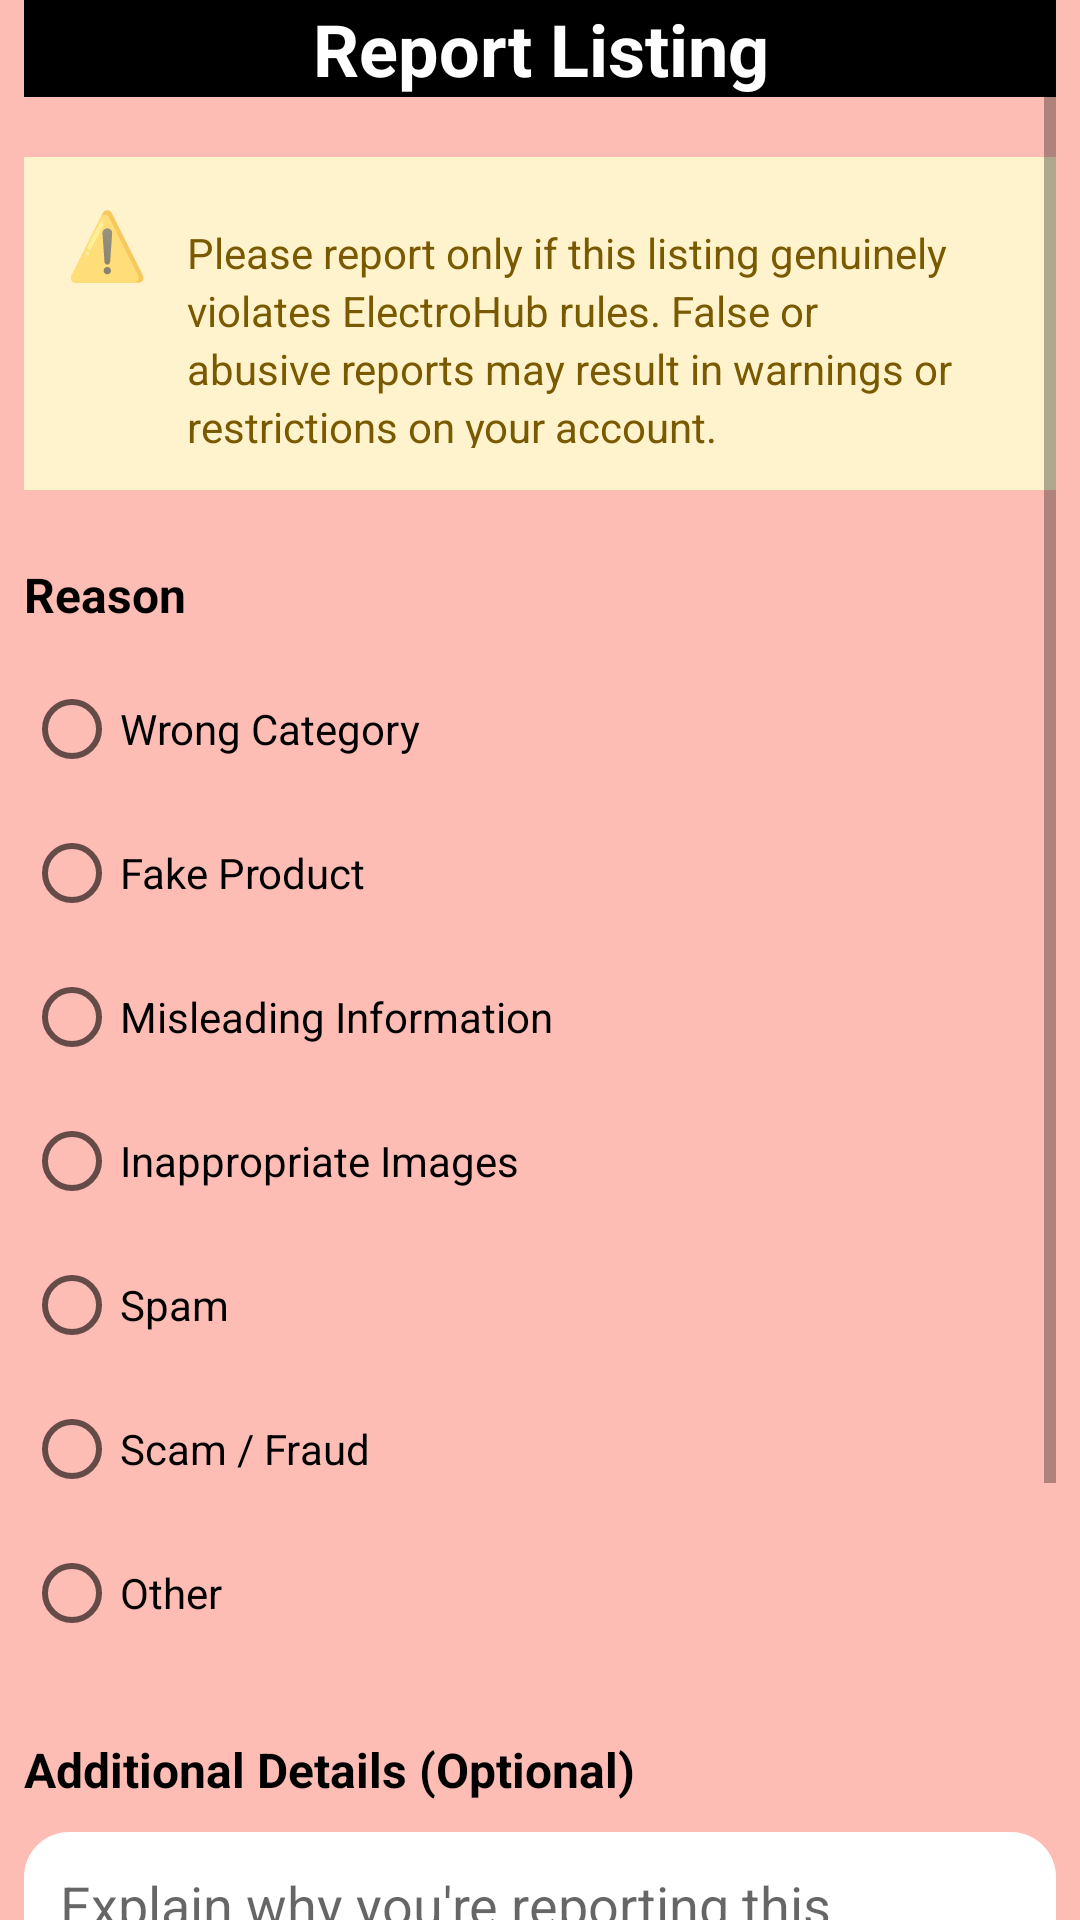

Write the Android layout XML for this screen, with the resource values it uses.
<!-- AndroidManifest.xml: application theme Theme.ElectroHub -->
<!-- res/layout/fragment_report.xml -->
<?xml version="1.0" encoding="utf-8"?>
<ScrollView xmlns:android="http://schemas.android.com/apk/res/android"
    android:layout_width="match_parent"
    android:layout_height="match_parent"
    xmlns:app="http://schemas.android.com/apk/res-auto"
    android:fillViewport="true"
    android:paddingStart="8dp"
    android:paddingEnd="8dp"
    >

    <LinearLayout
        android:layout_width="match_parent"
        android:layout_height="wrap_content"
        android:orientation="vertical"
        >

        <LinearLayout
            android:layout_width="match_parent"
            android:layout_height="wrap_content"
            android:background="@color/black"
            android:orientation="horizontal"
            android:layout_gravity="center"
            >
            <TextView
                android:id="@+id/tvReportTitle"
                android:layout_width="match_parent"
                android:layout_height="wrap_content"
                android:text="@string/report_listing"
                android:gravity="center"
                android:textAlignment="center"
                android:textColor="@color/white"
                android:textSize="24sp"
                android:textStyle="bold" />
        </LinearLayout>



        



        

        

        <LinearLayout
            android:layout_width="match_parent"
            android:layout_height="wrap_content"
            android:layout_marginTop="20dp"
            android:background="#FFF3CD"
            android:orientation="horizontal"
            android:padding="14dp">

            <TextView
                android:layout_width="wrap_content"
                android:layout_height="wrap_content"
                android:text="@string/warning_sticker"
                android:textSize="22sp" />

            <TextView
                android:id="@+id/txtV_Warning"
                android:layout_width="0dp"
                android:layout_height="wrap_content"
                android:layout_marginStart="10dp"
                android:layout_weight="1"
                android:padding="3dp"
                android:text="@string/warning_message"
                android:textColor="#7A5A00"
                android:textSize="14sp"
                android:lineSpacingExtra="3dp" />

        </LinearLayout>

        <TextView
            android:layout_width="wrap_content"
            android:layout_height="wrap_content"
            android:layout_marginTop="24dp"
            android:text="@string/reason"
            android:textColor="@color/black"
            android:textSize="16sp"
            android:textStyle="bold" />

        <RadioGroup
            android:id="@+id/rg_Reasons"
            android:layout_width="match_parent"
            android:layout_height="wrap_content"
            android:layout_marginTop="10dp">

            <RadioButton
                android:id="@+id/rb_WrongCategory"
                android:layout_width="wrap_content"
                android:layout_height="wrap_content"
                android:textColor="@color/black"
                android:text="@string/wrong_category" />

            <RadioButton
                android:id="@+id/rb_FakeProduct"
                android:layout_width="wrap_content"
                android:layout_height="wrap_content"
                android:textColor="@color/black"
                android:text="@string/fake_product" />

            <RadioButton
                android:id="@+id/rb_WrongInfo"
                android:layout_width="wrap_content"
                android:layout_height="wrap_content"
                android:textColor="@color/black"
                android:text="@string/misleading_information" />

            <RadioButton
                android:id="@+id/rb_Images"
                android:layout_width="wrap_content"
                android:layout_height="wrap_content"
                android:textColor="@color/black"
                android:text="@string/inappropriate_images" />

            <RadioButton
                android:id="@+id/rb_Spam"
                android:layout_width="wrap_content"
                android:layout_height="wrap_content"
                android:textColor="@color/black"
                android:text="@string/spam" />

            <RadioButton
                android:id="@+id/rb_Scam"
                android:layout_width="wrap_content"
                android:layout_height="wrap_content"
                android:textColor="@color/black"
                android:text="@string/scam_fraud" />

            <RadioButton
                android:id="@+id/rb_Other"
                android:layout_width="wrap_content"
                android:layout_height="wrap_content"
                android:textColor="@color/black"
                android:text="@string/other" />

        </RadioGroup>

        

        <TextView
            android:layout_width="wrap_content"
            android:layout_height="wrap_content"
            android:layout_marginTop="24dp"
            android:text="@string/additional_details_optional"
            android:textColor="@color/black"
            android:textSize="16sp"
            android:textStyle="bold" />

        <EditText
            android:id="@+id/etxt_Description"
            android:layout_width="match_parent"
            android:layout_height="140dp"
            android:layout_marginTop="10dp"
            android:gravity="top|start"
            android:hint="@string/explain_why_you_re_reporting_this_listing"
            android:textColor="@color/black"
            android:inputType="textMultiLine"
            android:background="@drawable/etxt_background"
            android:minLines="5"
            android:padding="12dp" />

        

        <LinearLayout
            android:layout_width="match_parent"
            android:layout_height="wrap_content"
            android:layout_marginTop="30dp"
            android:gravity="end"
            android:orientation="horizontal">

            <Button
                android:id="@+id/btn_Cancel"
                android:layout_width="wrap_content"
                android:layout_height="wrap_content"
                android:textColor="@color/white"
                android:backgroundTint="@color/black"
                android:text="@string/cancel" />

            <Button
                android:id="@+id/btn_SubmitReport"
                android:layout_width="wrap_content"
                android:layout_height="wrap_content"
                android:textColor="@color/white"
                android:backgroundTint="@color/black"
                android:layout_marginStart="12dp"
                android:text="@string/submit_report" />

        </LinearLayout>

    </LinearLayout>

</ScrollView>
<!-- resources referenced by this layout -->
<resources>
  <color name="black">#FF000000</color>
  <color name="white">#FFFFFFFF</color>
  <!-- drawable etxt_background (drawable) -->
  <?xml version="1.0" encoding="utf-8"?>
  <shape xmlns:android="http://schemas.android.com/apk/res/android">
  
      <solid
          android:color="@color/white"/>
  
      <corners
          android:radius="15dp"/>
  
      <padding
          android:left="15dp"
          android:right="15dp"
          android:top="10dp"
          android:bottom="10dp"/>
  
  </shape>
  <string name="additional_details_optional">Additional Details (Optional)</string>
  <string name="cancel">Cancel</string>
  <string name="explain_why_you_re_reporting_this_listing">Explain why you\'re reporting this listing...</string>
  <string name="fake_product">Fake Product</string>
  <string name="inappropriate_images">Inappropriate Images</string>
  <string name="misleading_information">Misleading Information</string>
  <string name="other">Other</string>
  <string name="reason">Reason</string>
  <string name="report_listing">Report Listing</string>
  <string name="scam_fraud">Scam / Fraud</string>
  <string name="spam">Spam</string>
  <string name="submit_report">Submit Report</string>
  <string name="warning_message">Please report only if this listing genuinely violates ElectroHub rules. False or abusive reports may result in warnings or restrictions on your account.</string>
  <string name="warning_sticker">⚠️</string>
  <string name="wrong_category">Wrong Category</string>
  <style name="Theme.ElectroHub" parent="Theme.MaterialComponents.DayNight.NoActionBar">
              <item name="android:windowBackground">#FDBCB4</item>
              <item name="android:statusBarColor">@android:color/transparent</item>
          </style>
</resources>
